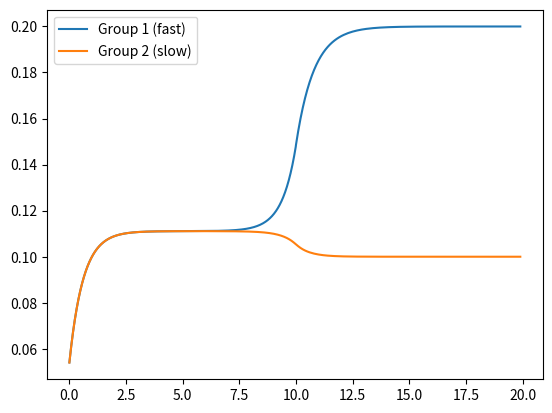

Write the Python code that produced this figure.
# Source iteration transport
import numpy as np
import matplotlib.pyplot as plt


S2_quad = np.polynomial.legendre.leggauss(2)
S2_quad = np.array(S2_quad).tolist()
mu = S2_quad[0]
mu.reverse()
w = S2_quad[1]
w.reverse()
reflective = True

# Material one, fast group
Sigma_t_g1_m1 = 1               # Total cross-section
Sigma_s_g1_m1 = 0.1             # Scatter within group cross-section
Sigma_s_g1_m1_12 = 0.0          # Scatter from group 1 to 2
Q_g1_m1 = .1                    # Group 1 source
# Material two, fast group
Sigma_t_g1_m2 = 1               # Total cross-section
Sigma_s_g1_m2 = 0.5             # Scatter within group cross-section
Sigma_s_g1_m2_12 = 0.0          # Scatter from group 1 to 2
Q_g1_m2 = .1                    # Group 1 source
# Material one, slow group
Sigma_t_g2_m1 = 1               # Total cross-section
Sigma_s_g2_m1 = 0.1             # Scatter within group cross-section
Q_g2_m1 = .1                    # Group 2 source
# Material two, fast group
Sigma_t_g2_m2 = 1               # Total cross-section
Sigma_s_g2_m2 = 0.0             # Scatter within group cross-section
Q_g2_m2 = .1                    # Group 2 source

# Material dimensions
width_m1 = 10
I_m1 = 1000
h_m1 = width_m1/I_m1
width_m2 = 10
I_m2 = 100
h_m2 = width_m2/I_m2

psi_guess_g1 = np.zeros((I_m1+I_m2,2))
flux_guess_g1 = np.sum(psi_guess_g1,axis=1).tolist()
psi_guess_g2 = np.zeros((I_m1+I_m2,2))
flux_guess_g2 = np.sum(psi_guess_g2,axis=1).tolist()

iterations = 0
convergence_check = [1]
while (max(convergence_check)>.0001):
    iterations += 1
    psi_new_g1 = np.zeros((I_m1+I_m2,2))
    psi_new_g2 = np.zeros((I_m1+I_m2,2))
    for i in range(I_m1+I_m2-1):
        # Sweep from left to right (from vacuum boundary to vacuum boundary)
        if (i<I_m1):
            q_left_g1 = .5*Sigma_s_g1_m1*flux_guess_g1[i+1] + 0.5*Q_g1_m1
            psi_new_g1[i+1,0] = (1+(Sigma_t_g1_m1*h_m1)/(2*mu[0]))**(-1)*(psi_new_g1[i,0]*(1-(h_m1*Sigma_t_g1_m1)/(2*mu[0])) + h_m1*q_left_g1/mu[0])
            q_left_g2 = .5*Sigma_s_g1_m1_12*flux_guess_g1[i+1] + .5*Sigma_s_g2_m1*flux_guess_g2[i+1] + 0.5*Q_g2_m1
            psi_new_g2[i+1,0] = (1+(Sigma_t_g2_m1*h_m1)/(2*mu[0]))**(-1)*(psi_new_g2[i,0]*(1-(h_m1*Sigma_t_g2_m1)/(2*mu[0])) + h_m1*q_left_g2/mu[0])
        else:
            q_left_g1 = .5*Sigma_s_g1_m2*flux_guess_g1[i+1] + 0.5*Q_g1_m2
            psi_new_g1[i+1,0] = (1+(Sigma_t_g1_m2*h_m2)/(2*mu[0]))**(-1)*(psi_new_g1[i,0]*(1-(h_m2*Sigma_t_g1_m2)/(2*mu[0])) + h_m2*q_left_g1/mu[0])
            q_left_g2 = .5*Sigma_s_g1_m2_12*flux_guess_g2[i+1] + .5*Sigma_s_g2_m2*flux_guess_g2[i+1] + 0.5*Q_g2_m2
            psi_new_g2[i+1,0] = (1+(Sigma_t_g2_m2*h_m2)/(2*mu[0]))**(-1)*(psi_new_g2[i,0]*(1-(h_m2*Sigma_t_g2_m2)/(2*mu[0])) + h_m2*q_left_g2/mu[0])
    if reflective:
        psi_new_g1[-1,1] = psi_new_g1[-1,0]
        psi_new_g2[-1,1] = psi_new_g2[-1,0]
    for i in range(I_m1+I_m2-1):
        # Sweep from right to left (from vacuum boundary to vacuum boundary)
        if (i<I_m2):
            q_right_g1 = .5*Sigma_s_g1_m2*flux_guess_g1[-(i+2)] + 0.5*Q_g1_m2
            psi_new_g1[-(i+2),1] = ((Sigma_t_g1_m2*h_m2)/(2*(mu[1]))-1)**(-1)*(h_m2*q_right_g1/mu[1] - psi_new_g1[-(i+1),1]*((h_m2*Sigma_t_g1_m2)/(2*(mu[1]))+1))
            q_right_g2 = .5*Sigma_s_g1_m2_12*flux_guess_g1[-(i+2)] + .5*Sigma_s_g2_m2*flux_guess_g2[-(i+2)] + 0.5*Q_g2_m2
            psi_new_g2[-(i+2),1] = ((Sigma_t_g2_m2*h_m2)/(2*(mu[1]))-1)**(-1)*(h_m2*q_right_g2/mu[1] - psi_new_g2[-(i+1),1]*((h_m2*Sigma_t_g2_m2)/(2*(mu[1]))+1))
        else:
            q_right_g1 = .5*Sigma_s_g1_m1*flux_guess_g1[-(i+2)] + 0.5*Q_g1_m1
            psi_new_g1[-(i+2),1] = ((Sigma_t_g1_m1*h_m1)/(2*(mu[1]))-1)**(-1)*(h_m1*q_right_g1/mu[1] - psi_new_g1[-(i+1),1]*((h_m1*Sigma_t_g1_m1)/(2*(mu[1]))+1))
            q_right_g2 = .5*Sigma_s_g1_m1_12*flux_guess_g1[-(i+2)] + .5*Sigma_s_g2_m1*flux_guess_g2[-(i+2)] + 0.5*Q_g2_m1
            psi_new_g2[-(i+2),1] = ((Sigma_t_g2_m1*h_m1)/(2*(mu[1]))-1)**(-1)*(h_m1*q_right_g2/mu[1] - psi_new_g2[-(i+1),1]*((h_m1*Sigma_t_g2_m1)/(2*(mu[1]))+1))
    flux_new_g1 = np.zeros((I_m1+I_m2,2))
    flux_new_g2 = np.zeros((I_m1+I_m2,2))
    # print(flux_new)
    for i in range(len(psi_new_g1[0,:])):
        flux_new_g1[:,i] = w[i]*psi_new_g1[:,i]
        flux_new_g2[:,i] = w[i]*psi_new_g2[:,i]
    flux_new_g1 = np.sum(flux_new_g1,axis=1).tolist()
    flux_new_g2 = np.sum(flux_new_g2,axis=1).tolist()
    # Convergence check
    convergence_check = []
    for i in range(len(flux_new_g1)):
        flux_new = flux_new_g1[i] + flux_new_g2[i]
        flux_guess = flux_guess_g1[i] + flux_guess_g2[i]
        convergence_check.append(abs((flux_new-flux_guess)/flux_new))
    psi_guess_g1 = np.zeros((I_m1+I_m2,2))
    psi_guess_g2 = np.zeros((I_m1+I_m2,2))
    flux_guess_g1 = np.zeros((I_m1+I_m2,1))
    flux_guess_g2 = np.zeros((I_m1+I_m2,1))
    for i in range(I_m1+I_m2):
        for j in range(2):
            psi_guess_g1[i,j] = psi_new_g1[i,j]
            psi_guess_g2[i,j] = psi_new_g2[i,j]
        flux_guess_g1[i] = flux_new_g1[i]
        flux_guess_g2[i] = flux_new_g2[i]
            
print("Number of iterations: " + str(iterations))
#print('Max flux is limited in material 1 by: ' + str(Q_g1_m1/(Sigma_t_g1_m1-Sigma_s_g1_m1)))
#print('Max flux is limited in material 2 by: ' + str(Q_g1_m2/(Sigma_t_g1_m2-Sigma_s_g1_m2)))
x = np.zeros(I_m1+I_m2)
for i in range(I_m1+I_m2):
    if (i<I_m1):
        x[i] = i*h_m1
    else:
        x[i] = width_m1 + (i-I_m1)*h_m2
plt.plot(x,flux_new_g1,x,flux_new_g2)
plt.legend(['Group 1 (fast)', 'Group 2 (slow)'])
